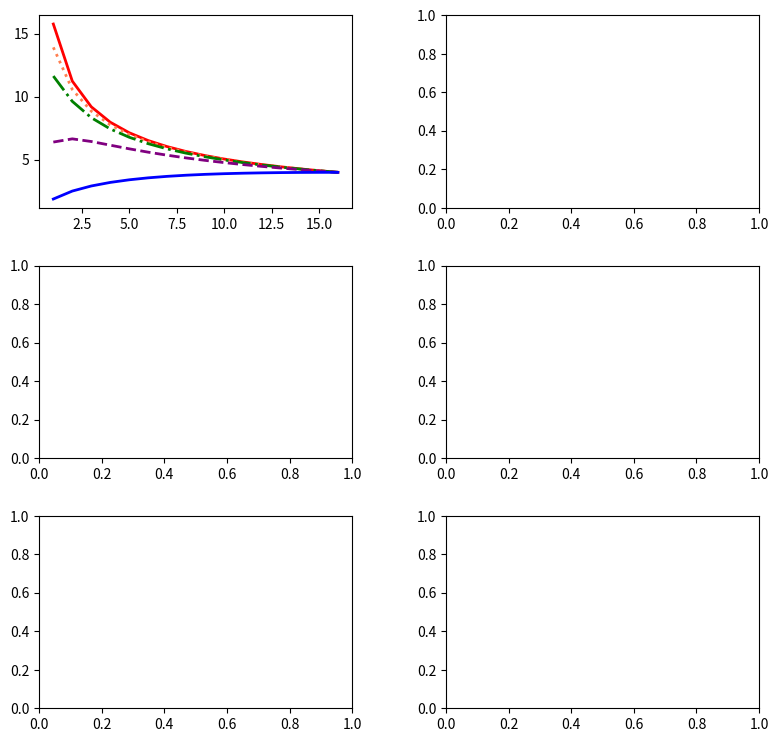

Write the Python code that produced this figure. (Note: this script raises an exception after producing the figure.)
# -*- coding: utf-8 -*-
"""
Make the figuer 2 for Speedup of symmetric/asymmetric/dynamic multicores
                                   1
SpeedupSymemetric(f,n,r)=----------------------
                           1-f           f*r
                         --------  +  ---------
                         perf(r)      perf(r)*n

                                    1
SpeedupAsymemetric(f,n,r)=------------------------
                             1-f           f
                          --------  +  -----------
                           perf(r)     perf(r)+n-r

                                1
SpeedupDynamic(f,n,r)=----------------
                        1-f         f
                      --------  +  ---
                       perf(r)      n
                       
Hill, M. D. and M. R. Marty. "Amdahl's Law in the Multicore Era." Computer 
41(7): 33-38.

"""
import numpy as np
import matplotlib.pyplot as plt

def SpeedupSymmetric(f,n,r):
    s = 1.0/(((1-f)/Perf(r))+(f/(Perf(r)*(n/r))))
    return s
    
def SpeedupAsymmetric(f,n,r):
    s = 1.0/(((1-f)/Perf(r))+f/(Perf(r)+n-r))
    return s
    
def SpeedupDynamic(f,n,r):
    s = 1.0/(((1-f)/Perf(r))+f/n)
    return s

def Perf(r):
    return np.sqrt(r)
    

# parallel task ratio
f = [0.999, 0.99, 0.975, 0.9, 0.5]

fig, axs = plt.subplots(3,2)
fig.subplots_adjust(left=0.08,right=0.98,wspace=0.3,hspace=0.3)
fig.set_size_inches(8,9)

# rBCEs, the number of total BCEs
x = np.linspace(1, 16, num=16, endpoint=True)
#SpeedupSymmetric N=16
ax = axs[0,0]
line16f0, = ax.plot(x, SpeedupSymmetric(f[0], 16, x), color='red', 
                    linewidth=2.0,linestyle="-", label='f=0.999')
line16f1, = ax.plot(x, SpeedupSymmetric(f[1], 16, x), color='coral', 
                    linewidth=2.0,linestyle=":", label='f=0.99')
line16f2, = ax.plot(x, SpeedupSymmetric(f[2], 16, x), color='green', 
                    linewidth=2.0,linestyle="-.", label='f=0.975')
line16f3, = ax.plot(x, SpeedupSymmetric(f[3], 16, x), color='purple', 
                    linewidth=2.0,linestyle="--", label='f=0.9')
line16f4, = ax.plot(x, SpeedupSymmetric(f[4], 16, x), color='blue', 
                    linewidth=2.0,linestyle="-", label='f=0.5')

#ax.legend(loc='upper right',fontsize='small')
ax.set_xscale('log', basex=2)
ax.set_xlim(1, 16)
ax.set_ylim(2, 16)
ax.set_xticks([1,2,4,8,16])
ax.set_xticklabels(['0','2','4','8','16'],fontsize='small')
ax.set_yticks([2,4,6,8,10,12,14,16])
ax.set_yticklabels(['2','4','6','8','10','12','14','16'],fontsize='small')
ax.set_xlabel(r'$r$BCEs')
ax.set_ylabel(r'Speedup$_\mathrm{Symmetric}$')
fig.text(0.12,0.88,'Symmetric, n = 16',fontsize='small')
fig.text(0.01,0.64,'(a)')

# rBCEs, the number of total BCEs
x = np.linspace(1, 256, num=256, endpoint=True)
#SpeedupSymmetric N=256
ax = axs[0,1]
line256f0, = ax.plot(x, SpeedupSymmetric(f[0], 256, x), color='red', 
                    linewidth=2.0,linestyle="-", label='f=0.999')
line256f1, = ax.plot(x, SpeedupSymmetric(f[1], 256, x), color='coral', 
                    linewidth=2.0,linestyle=":", label='f=0.99')
line256f2, = ax.plot(x, SpeedupSymmetric(f[2], 256, x), color='green', 
                    linewidth=2.0,linestyle="-.", label='f=0.975')
line256f3, = ax.plot(x, SpeedupSymmetric(f[3], 256, x), color='purple', 
                    linewidth=2.0,linestyle="--", label='f=0.9')
line256f4, = ax.plot(x, SpeedupSymmetric(f[4], 256, x), color='blue', 
                    linewidth=2.0,linestyle="-", label='f=0.5')

ax.legend(loc='upper right', fontsize='small')
ax.set_xscale('log', basex=2)
ax.set_xlim(1, 256)
ax.set_ylim(2, 250)
ax.set_xticks([1,2,4,8,16,32,64,128,256])
ax.set_xticklabels(['0','2','4','8','16','32','64','128','256'],
                fontsize='small')
ax.set_yticks([50,100,150,200,250])
ax.set_yticklabels(['50','100','150','200','250'],fontsize='small')
ax.set_xlabel(r'$r$BCEs')
ax.set_ylabel(r'Speedup$_\mathrm{Symetric}$')
fig.text(0.60,0.88,'Symmetric, n=256',fontsize='small')
fig.text(0.51,0.64,'(b)')

# rBCEs, the number of total BCEs
x = np.linspace(1, 16, num=16, endpoint=True)
#SpeedupAsymmetric N=16
ax = axs[1,0]
aline16f0, = ax.plot(x, SpeedupAsymmetric(f[0], 16, x), color='red', 
                    linewidth=2.0,linestyle="-", label='f=0.999')
aline16f1, = ax.plot(x, SpeedupAsymmetric(f[1], 16, x), color='coral', 
                    linewidth=2.0,linestyle=":", label='f=0.99')
aline16f2, = ax.plot(x, SpeedupAsymmetric(f[2], 16, x), color='green',
                    linewidth=2.0,linestyle="-.", label='f=0.975')
aline16f3, = ax.plot(x, SpeedupAsymmetric(f[3], 16, x), color='purple', 
                    linewidth=2.0,linestyle="--", label='f=0.9')
aline16f4, = ax.plot(x, SpeedupAsymmetric(f[4], 16, x), color='blue', 
                    linewidth=2.0,linestyle="-", label='f=0.5')

#ax.legend(loc='upper right',fontsize='small')
ax.set_xscale('log', basex=2)
ax.set_xlim(1, 16)
ax.set_ylim(2, 16)
ax.set_xticks([1,2,4,8,16])
ax.set_xticklabels(['0','2','4','8','16'],fontsize='small')
ax.set_yticks([2,4,6,8,10,12,14,16])
ax.set_yticklabels(['2','4','6','8','10','12','14','16'],fontsize='small')
ax.set_xlabel(r'$r$BCEs')
ax.set_ylabel(r'Speedup$_\mathrm{Asymetric}$')
fig.text(0.24,0.59,'Asymmetric, n=16',fontsize='small')
fig.text(0.01,0.35,'(c)')

# rBCEs, the number of total BCEs
x = np.linspace(1, 256, num=256, endpoint=True)
#SpeedupAsymmetric N=256
ax = axs[1,1]
aline256f0, = ax.plot(x, SpeedupAsymmetric(f[0], 256, x), color='red', 
                    linewidth=2.0,linestyle="-", label='f=0.999')
aline256f1, = ax.plot(x, SpeedupAsymmetric(f[1], 256, x), color='coral', 
                    linewidth=2.0,linestyle=":", label='f=0.99')
aline256f2, = ax.plot(x, SpeedupAsymmetric(f[2], 256, x), color='green', 
                    linewidth=2.0,linestyle="-.", label='f=0.975')
aline256f3, = ax.plot(x, SpeedupAsymmetric(f[3], 256, x), color='purple', 
                    linewidth=2.0,linestyle="--", label='f=0.9')
aline256f4, = ax.plot(x, SpeedupAsymmetric(f[4], 256, x), color='blue', 
                    linewidth=2.0,linestyle="-", label='f=0.5')

#ax.legend(loc='upper right',fontsize='small')
ax.set_xscale('log', basex=2)
ax.set_xlim(1, 256)
ax.set_ylim(2, 250)
ax.set_xticks([1,2,4,8,16,32,64,128,256])
ax.set_xticklabels(['0','2','4','8','16','32','64','128','256']
                ,fontsize='small')
ax.set_yticks([50,100,150,200,250])
ax.set_yticklabels(['50','100','150','200','250'],fontsize='small')
ax.set_xlabel(r'$r$BCEs')
ax.set_ylabel(r'Speedup$_\mathrm{Asymetric}$')
fig.text(0.60,0.59,'Symmetric, n=256',fontsize='small')
fig.text(0.51,0.35,'(d)')

# rBCEs, the number of total BCEs
x = np.linspace(1, 16, num=16, endpoint=True)
#SpeedupDynamic N=16
ax = axs[2,0]
dline16f0, = ax.plot(x, SpeedupDynamic(f[0], 16, x), color='red', 
                    linewidth=2.0,linestyle="-", label='f=0.999')
dline16f1, = ax.plot(x, SpeedupDynamic(f[1], 16, x), color='coral', 
                    linewidth=2.0,linestyle=":", label='f=0.99')
dline16f2, = ax.plot(x, SpeedupDynamic(f[2], 16, x), color='green', 
                    linewidth=2.0,linestyle="-.", label='f=0.975')
dline16f3, = ax.plot(x, SpeedupDynamic(f[3], 16, x), color='purple', 
                    linewidth=2.0,linestyle="--", label='f=0.9')
dline16f4, = ax.plot(x, SpeedupDynamic(f[4], 16, x), color='blue', 
                    linewidth=2.0,linestyle="-", label='f=0.5')

#ax.legend(loc='upper right',fontsize='small')
ax.set_xscale('log', basex=2)
ax.set_xlim(1, 16)
ax.set_ylim(2, 16)
ax.set_xticks([1,2,4,8,16])
ax.set_xticklabels(['0','2','4','8','16'],fontsize='small')
ax.set_yticks([2,4,6,8,10,12,14,16])
ax.set_yticklabels(['2','4','6','8','10','12','14','16'],fontsize='small')
ax.set_xlabel(r'$r$BCEs')
ax.set_ylabel(r'Speedup$_\mathrm{Dynamic}$')
fig.text(0.09,0.30,'Symmetric, n=16',fontsize='small')
fig.text(0.01,0.06,'(e)')

# rBCEs, the number of total BCEs
x = np.linspace(1, 256, num=256, endpoint=True)
#SpeedupDynamic N=256
ax = axs[2,1]
dline256f0, = ax.plot(x, SpeedupDynamic(f[0], 256, x), color='red', 
                    linewidth=2.0,linestyle="-", label='f=0.999')
dline256f1, = ax.plot(x, SpeedupDynamic(f[1], 256, x), color='coral', 
                    linewidth=2.0,linestyle=":", label='f=0.99')
dline256f2, = ax.plot(x, SpeedupDynamic(f[2], 256, x), color='green', 
                    linewidth=2.0,linestyle="-.", label='f=0.975')
dline256f3, = ax.plot(x, SpeedupDynamic(f[3], 256, x), color='purple', 
                    linewidth=2.0,linestyle="--", label='f=0.9')
dline256f4, = ax.plot(x, SpeedupDynamic(f[4], 256, x), color='blue', 
                    linewidth=2.0,linestyle="-", label='f=0.5')

#ax.legend(loc='upper right',fontsize='small')
ax.set_xscale('log', basex=2)
ax.set_xlim(1, 256)
ax.set_ylim(2, 250)
ax.set_xticks([1,2,4,8,16,32,64,128,256])
ax.set_xticklabels(['0','2','4','8','16','32','64','128','256']
                ,fontsize='small')
ax.set_yticks([50,100,150,200,250])
ax.set_yticklabels(['50','100','150','200','250'],fontsize='small')
ax.set_xlabel(r'$r$BCEs')
ax.set_ylabel(r'Speedup$_\mathrm{Dynamic}$')
fig.text(0.60,0.30,'Symmetric, n=256',fontsize='small')
fig.text(0.51,0.06,'(c)')

fig.savefig('./figure2.png')
#plt.show()